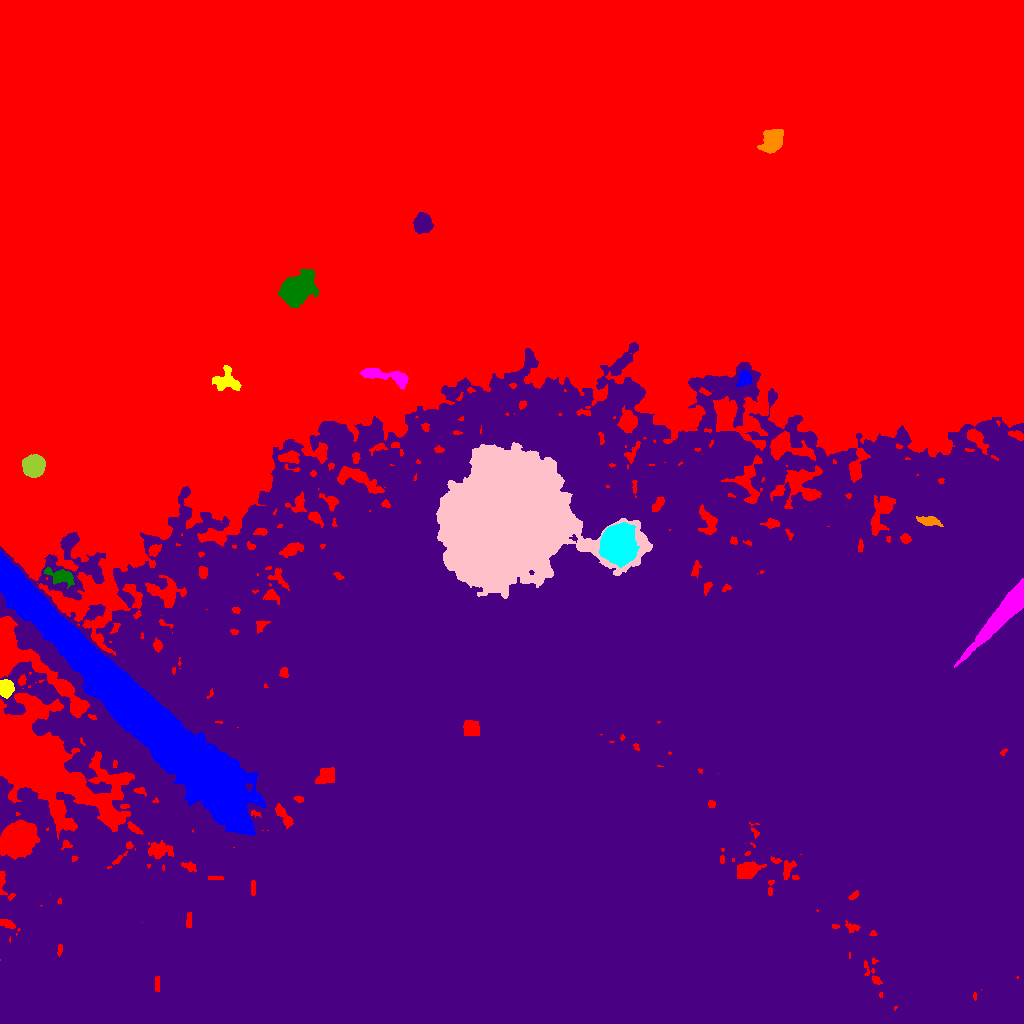

Values plotted in this chart, from the file beside it:
ID, X, Y, A, B, theta, total_flux, mu_max, mu_median, mu_mean, R_fwhm, R_e, R10, R90, x_start, x_end, y_start, y_end, area, greylevel
0, 470.1, 735.1, 311.7, 167.5, 0.225, 13681933, 177.0, 28.0, 28.25, 9.441, 247.7, 103.9, 359.7, 0, 1023, 13, 1023, 484401, 42.25
1, 142.8, 311.2, 93.17, 8.419, -0.7746, 452795, 93.0, 25.0, 31.74, 33.36, 32.46, 12.85, 53.92, 0, 265, 188, 472, 14266, 89.74
2, 5.716, 335.4, 3.804, 3.208, 1.552, 2331, 23.0, 9.0, 10.05, 5.499, 4.514, 1.784, 7.024, 0, 14, 325, 344, 232, 67.05
3, 1005, 411.7, 21.45, 3.896, 0.8611, 20781, 40.0, 15.0, 16.26, 11.95, 10.63, 4.297, 16.85, 954, 1023, 356, 445, 1278, 129.3
4, 61.08, 447.5, 7.143, 3.367, -0.2827, 1099, 9.0, 3.0, 3.456, 4.983, 5.412, 2.034, 8.759, 44, 74, 435, 456, 318, 60.46
5, 650.6, 297.2, 281.4, 148.5, 0.1185, 3804428, 116.0, 5.0, 7.234, 34.98, 199.2, 41.45, 362.2, 0, 1023, 0, 681, 525878, 58.23
6, 927.9, 502.8, 5.484, 1.895, -0.1666, 340.0, 4.0, 2.0, 1.753, 5.781, 3.949, 1.596, 6.232, 916, 943, 497, 507, 194, 72.75
7, 617.4, 480.8, 7.746, 6.85, 1.394, 37847, 85.0, 18.0, 28.74, 11.23, 9.115, 3.827, 14.99, 599, 639, 456, 501, 1317, 97.74
8, 505.8, 508.2, 30.24, 26.14, 0.2192, 289741, 116.0, 12.0, 17.42, 13.54, 31.83, 10.31, 56.48, 436, 652, 425, 581, 16634, 79.42
9, 33.76, 557.2, 5.029, 4.833, 0.6566, 7700, 36.0, 18.0, 16.92, 8.649, 6.457, 2.646, 9.772, 22, 45, 546, 569, 455, 70.92
10, 159.2, 570.8, 8.967, 5.061, -1.273, 4680, 13.0, 6.0, 6.11, 10.37, 8.538, 3.432, 13.3, 145, 171, 551, 589, 766, 62.11
11, 744.3, 645.5, 3.697, 3.03, 1.206, 587.0, 8.0, 3.0, 3.057, 5.171, 4.184, 1.596, 6.482, 736, 751, 637, 654, 192, 61.06
12, 226.7, 643.3, 7.019, 5.566, -0.3597, 869.0, 6.0, 2.0, 2.206, 6.652, 6.358, 2.459, 9.853, 212, 241, 633, 658, 394, 55.21
13, 383.3, 647.9, 14.77, 3.154, -0.2047, 1166, 7.0, 2.0, 2.546, 5.809, 6.482, 2.394, 10.33, 360, 408, 634, 655, 458, 58.55
14, 295.2, 732.9, 8.136, 6.166, 0.7865, 8624, 27.0, 6.0, 8.65, 8.777, 8.137, 3.192, 14.18, 278, 318, 716, 754, 997, 61.65
15, 422.8, 800.1, 4.196, 3.723, 1.523, 4914, 39.0, 12.0, 14.62, 5.863, 5.015, 2.034, 8.176, 413, 433, 790, 811, 336, 66.62
16, 772.2, 882.6, 5.96, 4.39, 1.058, 2822, 13.0, 6.0, 6.135, 7.999, 6.433, 2.646, 10.12, 757, 783, 870, 894, 460, 58.13
